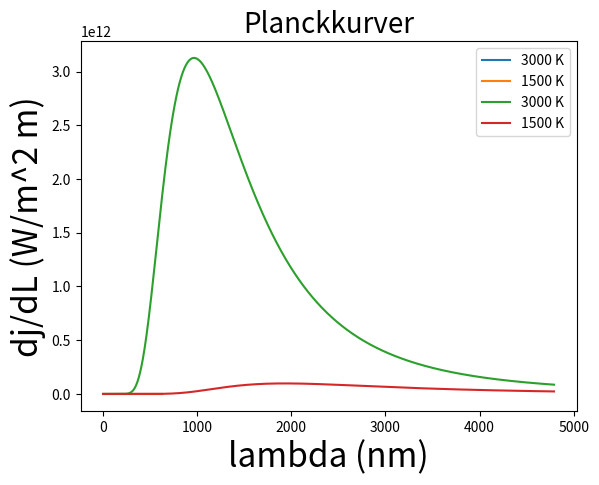

The matplotlib source for this figure:
# -*- coding: utf-8 -*-
#TFY4215/TFY4165 2022
#Plancks strÃ¥lingslov

import matplotlib.pyplot as plt
import numpy as np

#Konstanter
c = 299792458 #m/s
h = 6.62607015E-34 #Js
kB = 1.380649E-23 #J/K

T1=3000 #K
E1=kB*T1 #J
f1=E1/h #Hz
L1=c/f1 #m
T2=1500 #K
E2=kB*T2 #J
f2=E2/h #Hz
L2=c/f2 #m
N=1000
f = np.zeros(N)
L = np.zeros(N)
djdf1 = np.zeros(N)
djdf2 = np.zeros(N)
fmax1=0
imax1=0
djdL1 = np.zeros(N)
djdL2 = np.zeros(N)
Lmax1=0
iLmax1=0

for i in range(3,N,1):
    f[i]=10*i*f1/N
    L[i]=1*i*L1/N
    djdf1[i]=2*np.pi*h*f[i]**3/(c*c*(np.exp(f[i]/f1)-1))
    djdf2[i]=2*np.pi*h*f[i]**3/(c*c*(np.exp(f[i]/f2)-1))
    djdL1[i]=(2*np.pi*h*c*c/L[i]**5)/(np.exp(L1/L[i])-1)
    djdL2[i]=(2*np.pi*h*c*c/L[i]**5)/(np.exp(L2/L[i])-1)
    if i>0:
        if djdf1[i]>djdf1[i-1]:
            fmax1=f[i]
            imax1=i
        if djdL1[i]>djdL1[i-1]:
            Lmax1=L[i]
            iLmax1=i
    if i==0:
        djdf1[i]=0
        djdf2[i]=0
        djdL1[i]=0
        djdL2[i]=0

print('fmax1/T1=',fmax1/T1,'Hz/K')
print('Lmax1*T1=',Lmax1*T1,'m*K')
#Plotting
plt.figure('Planckkurver')
plt.plot(f*1E-12,djdf1*1E9,label='3000 K')
plt.plot(f*1E-12,djdf2*1E9,label='1500 K')
plt.legend(loc='best')
plt.title('Planckkurver',fontsize=20)
plt.xlabel('f (THz)',fontsize=24)
plt.ylabel('dj/df (nW/m^2 Hz)',fontsize=24)
#plt.savefig("planckkurver.eps")
plt.grid()
plt.show()
#np.set_printoptions(precision=2)
#print('j(3000)/j(1500)=',np.sum(djdf1)/np.sum(djdf2))
#fblue=c/400E-9
#fred=c/700E-9
#print('Synlig lys fra',fred*1E-12,' til',fblue*1E-12,' THz')

plt.figure('Planckkurver')
plt.plot(L*1E9,djdL1,label='3000 K')
plt.plot(L*1E9,djdL2,label='1500 K')
plt.legend(loc='best')
plt.title('Planckkurver',fontsize=20)
plt.xlabel('lambda (nm)',fontsize=24)
plt.ylabel('dj/dL (W/m^2 m)',fontsize=24)
#plt.savefig("planckkurver.eps")
plt.grid()
plt.show()